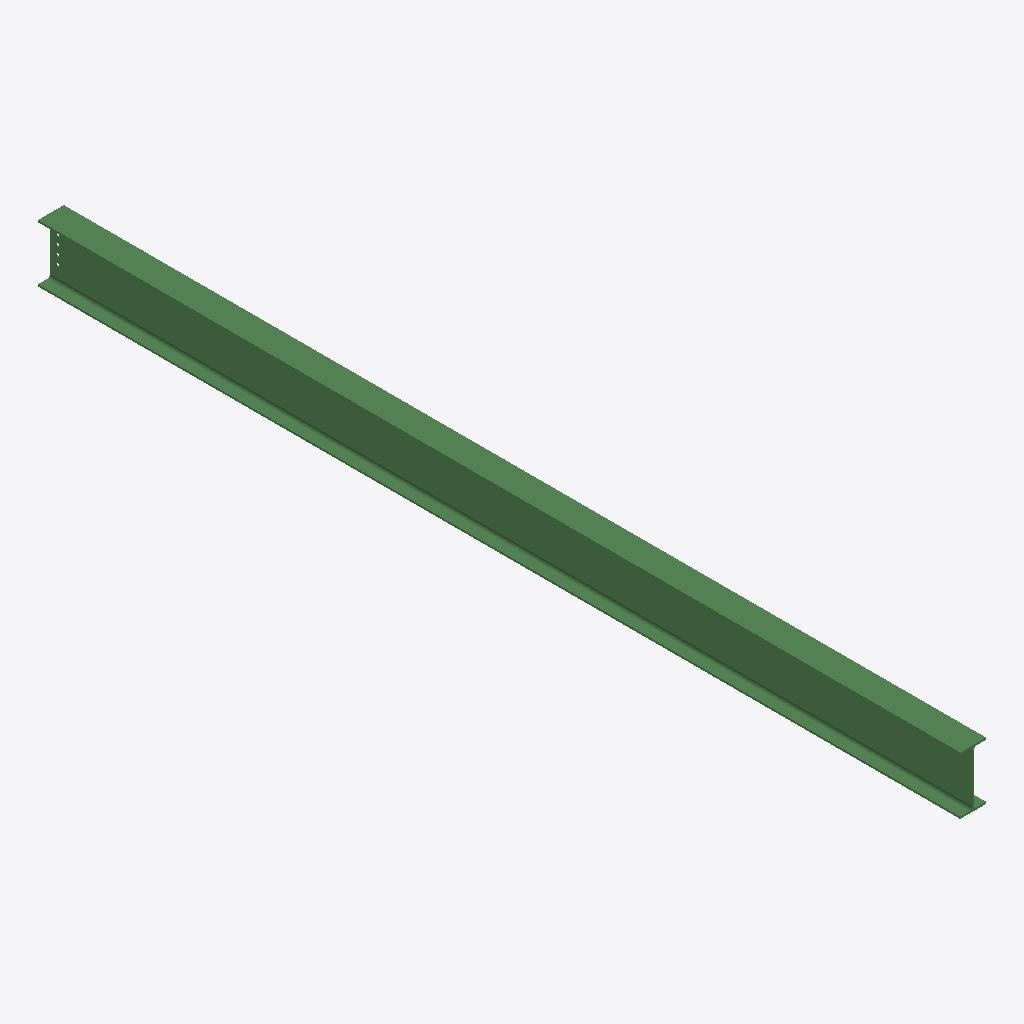
Isometric view of an IFC building model (IFC-SPF (STEP), schema IFC2X3, length unit millimetre), seen from the south-west, elements coloured by IFC class: 1 beam (green).
Extent 0.2 m × 6.4 m × 0.4 m (x, y, z). Storeys (1): Undefined at 0.00 m. Elements (1): 1 IfcBeam.

HEADER;
FILE_DESCRIPTION(('ViewDefinition[AISC_Steel_Detailing]','Option [BaseQuantities:Off]','Option [GridExport:On]','Option [Assemblies:Off]','Option [Bolts:On]','Option [Rebars:On]','Option [PourObjects:Off]','Option [Welds:On]','Option [SurfaceTreatments:On]','Option [LocationBy:0]','Option [ViewColors:Off]','Option [SectionedSpine:Off]','[2 more]'),'2;1');
FILE_NAME('b_466_Qty_1.ifc','2026-05-16T11:53:16',('GIOVANNIPC\\gcorrea'),('Structural Designer'),'IFC Database version: Work','Tekla Structures 2020 Service Pack 5, IFC Export','');
FILE_SCHEMA(('IFC2X3'));
ENDSEC;
DATA;
#37=IFCPROJECT('2G7ZFDNE16yBDU14FA92Me',#5,'Proyecto',$,$,$,$,(#11),#36);
#39=IFCSITE('2xvEzEinjBTea80yOTcujY',#5,'Obra',$,$,#38,$,$,.ELEMENT.,$,$,$,$,$);
#41=IFCBUILDING('1Mae8fQhT6AAiWxTKL8fb4',#5,'Undefined',$,$,#40,$,$,.ELEMENT.,$,$,$);
#43=IFCBUILDINGSTOREY('29hdEUCErFze9E_VIAceOd',#5,'Undefined',$,$,#42,$,$,.ELEMENT.,0.0);
#64=IFCBEAM('0PEM08X8DFSRULH$LKUEDo',#44,'BEAM','IPE400','IPE400',#48,#63,'ID19396008-8483-4f71-b795-47f55478e372');
ENDSEC;
